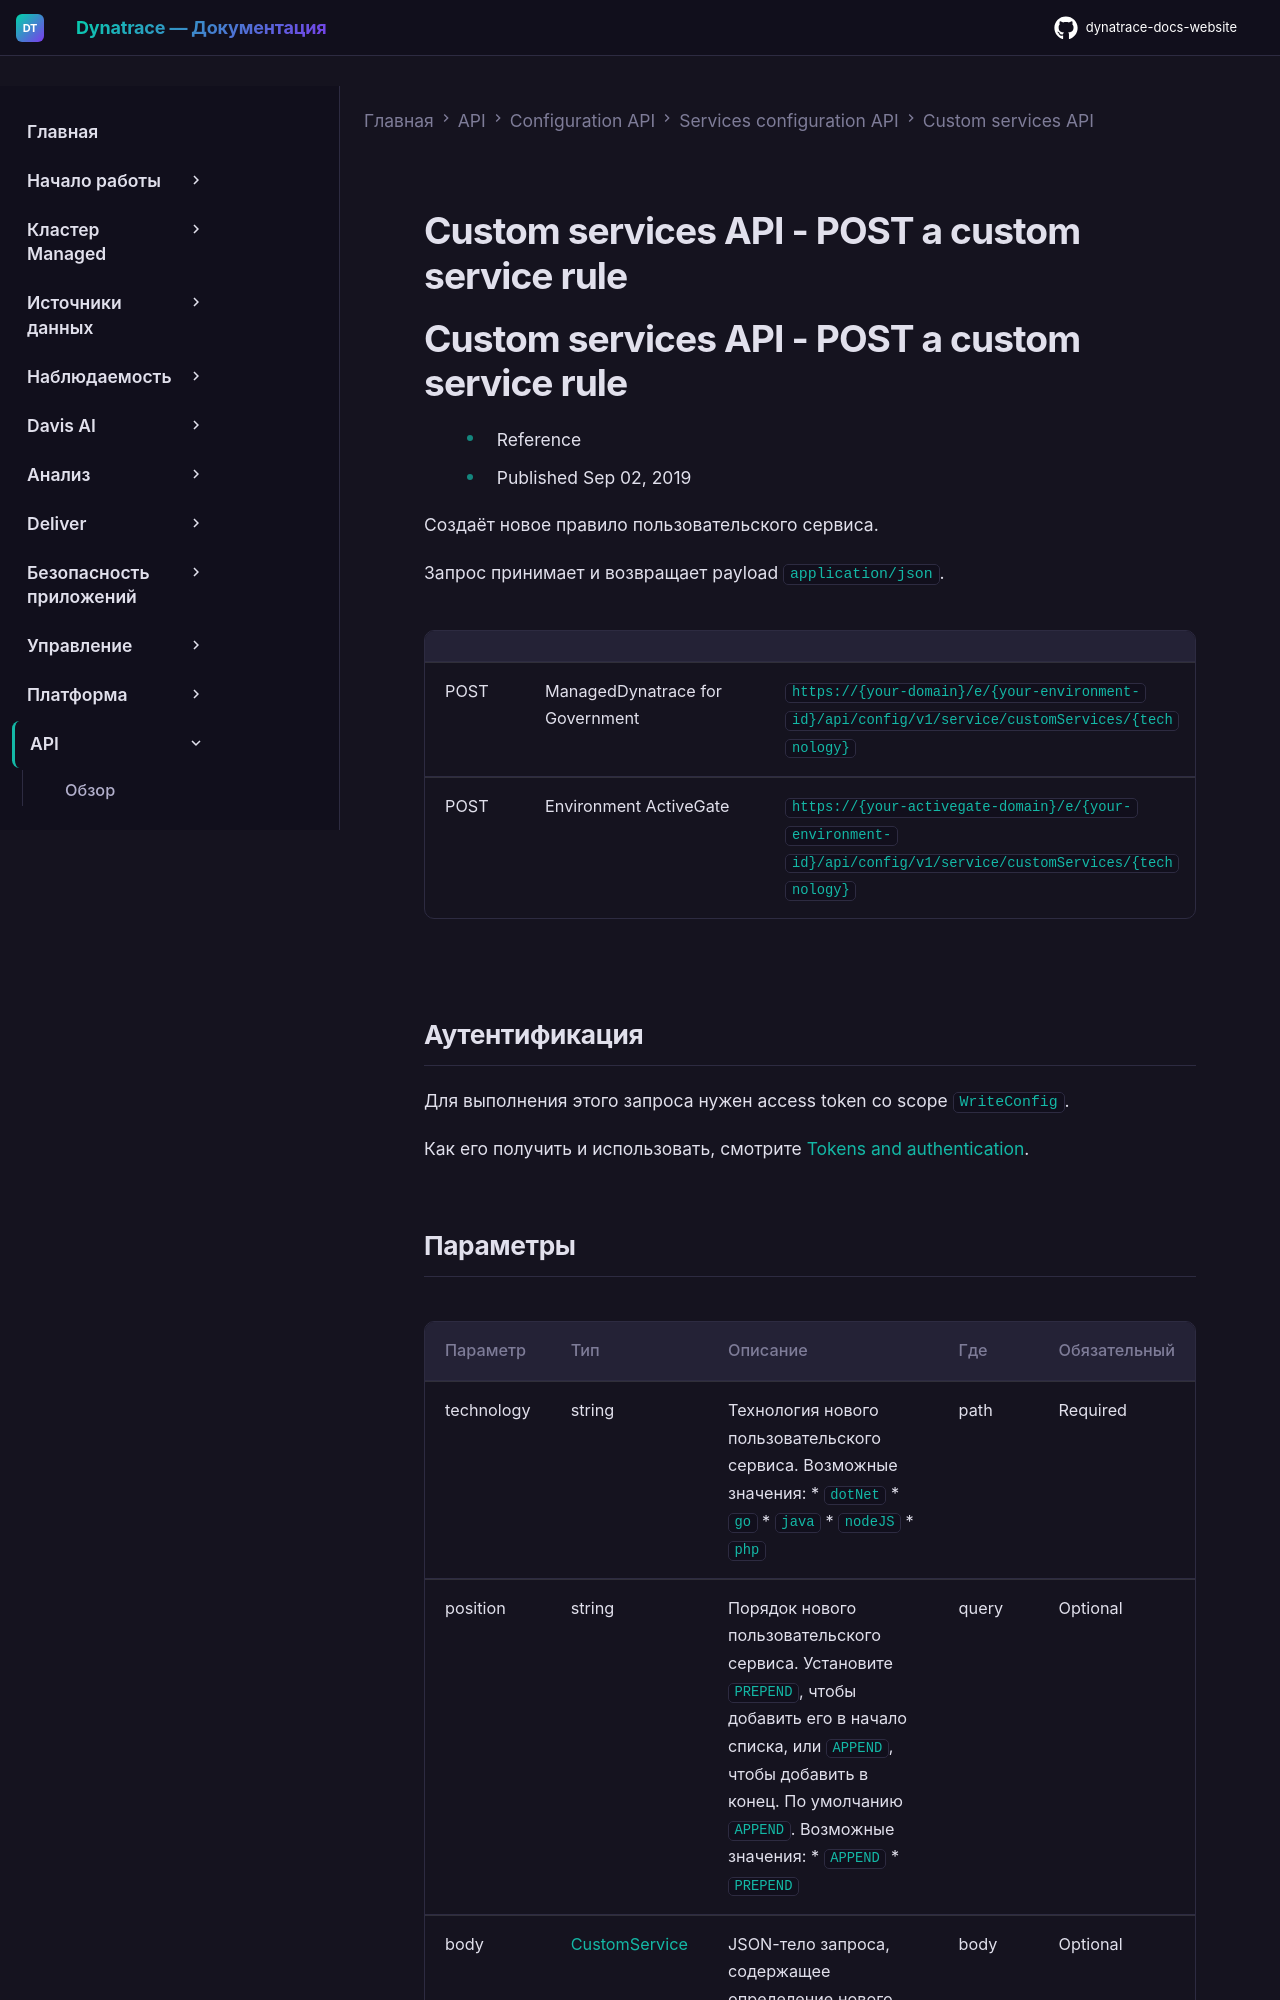

repository: Yerkebulan-Ardabayev/dynatrace-docs-website · page: managed-ru/dynatrace-api/configuration-api/service-api/custom-services-api/post-rule/index.html · generator: mkdocs

---
title: Custom services API - POST a custom service rule
source: https://docs.dynatrace.com/managed/dynatrace-api/configuration-api/service-api/custom-services-api/post-rule
scraped: 2026-05-12T11:18:04.212366
---

# Custom services API - POST a custom service rule

# Custom services API - POST a custom service rule

* Reference
* Published Sep 02, 2019

Создаёт новое правило пользовательского сервиса.

Запрос принимает и возвращает payload `application/json`.

|  |  |  |
| --- | --- | --- |
| POST | ManagedDynatrace for Government | `https://{your-domain}/e/{your-environment-id}/api/config/v1/service/customServices/{technology}` |
| POST | Environment ActiveGate | `https://{your-activegate-domain}/e/{your-environment-id}/api/config/v1/service/customServices/{technology}` |

## Аутентификация

Для выполнения этого запроса нужен access token со scope `WriteConfig`.

Как его получить и использовать, смотрите [Tokens and authentication](/managed/discover-dynatrace/references/dynatrace-api/basics/dynatrace-api-authentication).
